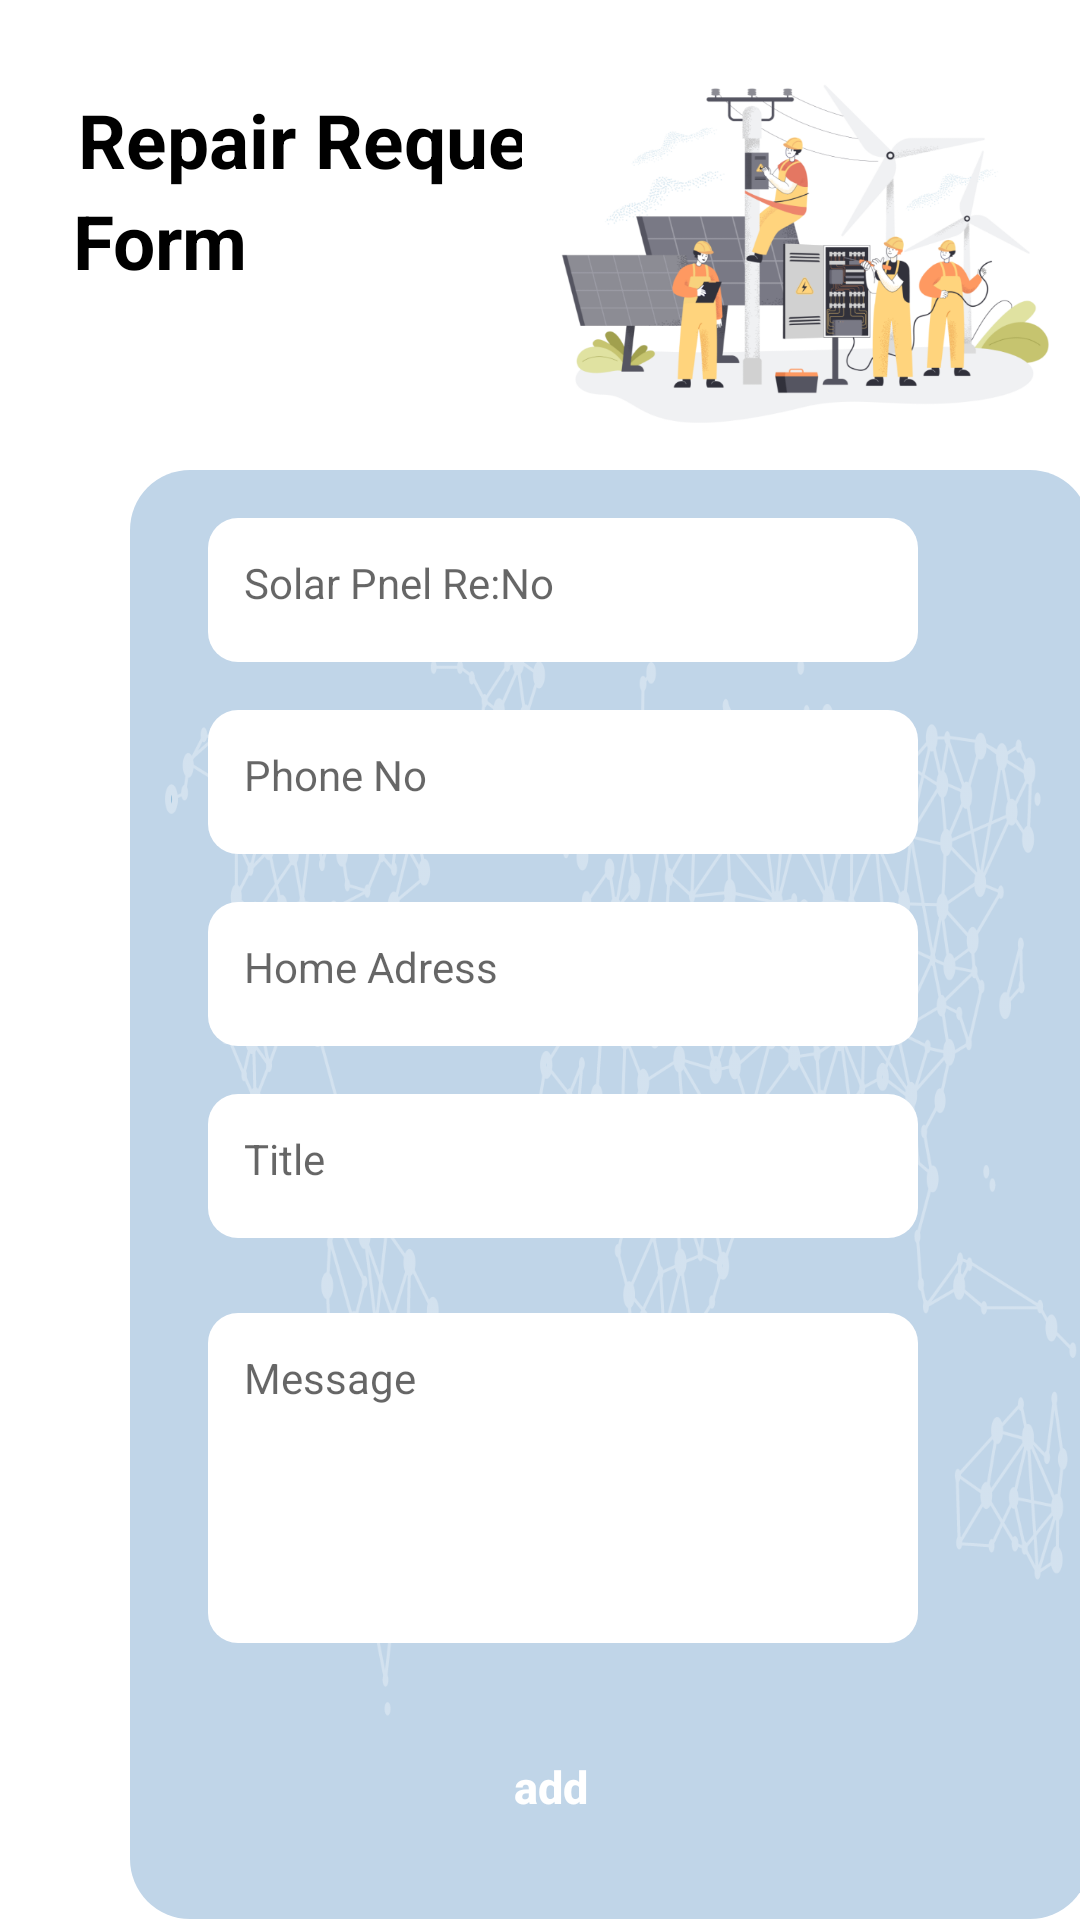

Write the Android layout XML for this screen, with the resource values it uses.
<!-- AndroidManifest.xml: application theme Theme.UEE_Project -->
<!-- res/layout/fragment_repair.xml -->
<?xml version="1.0" encoding="utf-8"?>
<ScrollView xmlns:android="http://schemas.android.com/apk/res/android"
    xmlns:app="http://schemas.android.com/apk/res-auto"
    xmlns:tools="http://schemas.android.com/tools"
    android:layout_width="match_parent"
    android:layout_height="match_parent"
    android:background="@color/white"
    android:fadingEdge="vertical"
    android:fadingEdgeLength="250dp"
    android:fillViewport="true"
    android:requiresFadingEdge="vertical"
    android:overScrollMode="always"
    android:scrollbars="none">

    <androidx.constraintlayout.widget.ConstraintLayout
        android:layout_width="match_parent"
        android:layout_height="wrap_content"
        android:elevation="0dp"
        android:fitsSystemWindows="true">


        <TextView
            android:id="@+id/textView5"
            android:layout_width="wrap_content"
            android:layout_height="wrap_content"
            android:layout_marginStart="8dp"
            android:text="Repair Request"
            android:textColor="@color/black"
            android:textSize="25sp"
            android:textStyle="bold"
            app:layout_constraintBottom_toTopOf="@+id/imageView7"
            app:layout_constraintStart_toStartOf="@+id/guideline21"
            app:layout_constraintTop_toTopOf="@+id/guideline20"
            app:layout_constraintVertical_bias="0.154" />

        <TextView
            android:id="@+id/textView6"
            android:layout_width="wrap_content"
            android:layout_height="wrap_content"
            android:text="Form"
            android:textColor="@color/black"
            android:textSize="25sp"
            android:textStyle="bold"
            app:layout_constraintEnd_toStartOf="@+id/imageView3"
            app:layout_constraintHorizontal_bias="0.064"
            app:layout_constraintStart_toStartOf="@+id/guideline21"
            app:layout_constraintTop_toBottomOf="@+id/textView5" />

        <ImageView
            android:id="@+id/imageView3"
            android:layout_width="186dp"
            android:layout_height="146dp"
            android:layout_gravity="center_horizontal"
            android:maxLines="2"
            android:minHeight="40dp"
            android:src="@drawable/repair_img"
            app:layout_constraintBottom_toTopOf="@+id/imageView7"
            app:layout_constraintEnd_toEndOf="parent"
            app:layout_constraintHorizontal_bias="1.0"
            app:layout_constraintStart_toStartOf="parent"
            app:layout_constraintTop_toTopOf="@+id/guideline20" />

        <ImageView
            android:id="@+id/imageView7"
            android:layout_width="320dp"
            android:layout_height="483dp"
            android:layout_marginTop="144dp"
            android:src="@drawable/form_bg"
            app:layout_constraintEnd_toStartOf="@+id/guideline17"
            app:layout_constraintHorizontal_bias="0.0"
            app:layout_constraintStart_toStartOf="@+id/guideline16"
            app:layout_constraintTop_toTopOf="@+id/guideline20" />

        <ImageView
            android:id="@+id/imageView"
            android:layout_width="320dp"
            android:layout_height="483dp"
            android:layout_marginTop="144dp"
            android:src="@drawable/form_tr"
            app:layout_constraintEnd_toStartOf="@+id/guideline17"
            app:layout_constraintHorizontal_bias="0.0"
            app:layout_constraintStart_toStartOf="@+id/guideline16"
            app:layout_constraintTop_toTopOf="@+id/guideline20" />

        <EditText
            android:id="@+id/reNo"
            android:layout_width="0dp"
            android:layout_height="wrap_content"
            android:layout_marginStart="8dp"
            android:layout_marginTop="16dp"
            android:background="@drawable/edit_text_bg"
            android:fontFamily="sans-serif"
            android:gravity="start"
            android:hint="Solar Pnel Re:No"
            android:minWidth="10dp"
            android:minHeight="48dp"
            android:padding="12dp"
            android:textColor="@color/black"
            android:textSize="14sp"
            app:layout_constraintEnd_toStartOf="@+id/guideline8"
            app:layout_constraintHorizontal_bias="1.0"
            app:layout_constraintStart_toStartOf="@+id/guideline7"
            app:layout_constraintTop_toTopOf="@+id/imageView7" />

        <EditText
            android:id="@+id/phone"
            android:layout_width="0dp"
            android:layout_height="wrap_content"
            android:layout_marginStart="8dp"
            android:layout_marginTop="16dp"
            android:background="@drawable/edit_text_bg"
            android:gravity="start"
            android:hint="Phone No"
            android:maxLines="2"
            android:minHeight="48dp"
            android:padding="12dp"
            android:textColor="@color/black"
            android:textSize="14sp"
            app:layout_constraintEnd_toStartOf="@+id/guideline8"
            app:layout_constraintStart_toStartOf="@+id/guideline7"
            app:layout_constraintTop_toBottomOf="@+id/reNo" />


        <EditText

            android:id="@+id/home"
            android:layout_width="0dp"
            android:layout_height="wrap_content"
            android:layout_marginStart="8dp"
            android:layout_marginTop="16dp"
            android:background="@drawable/edit_text_bg"
            android:gravity="start"
            android:hint="Home Adress"
            android:maxLines="2"
            android:minHeight="48dp"
            android:padding="12dp"
            android:textColor="@color/black"
            android:textSize="14sp"
            app:layout_constraintEnd_toStartOf="@+id/guideline8"
            app:layout_constraintStart_toStartOf="@+id/guideline7"
            app:layout_constraintTop_toBottomOf="@+id/phone" />


        <EditText
            android:id="@+id/title"
            android:layout_width="0dp"
            android:layout_height="wrap_content"
            android:layout_marginStart="8dp"
            android:layout_marginTop="16dp"
            android:background="@drawable/edit_text_bg"
            android:gravity="start"
            android:hint="Title"
            android:maxLines="2"
            android:minHeight="48dp"
            android:padding="12dp"
            android:textColor="@color/black"
            android:textSize="14sp"
            app:layout_constraintEnd_toStartOf="@+id/guideline8"
            app:layout_constraintStart_toStartOf="@+id/guideline7"
            app:layout_constraintTop_toBottomOf="@+id/home" />

        <EditText
            android:id="@+id/msg"
            android:layout_width="0dp"
            android:layout_height="wrap_content"
            android:layout_marginStart="8dp"
            android:layout_marginTop="25dp"
            android:background="@drawable/edit_text_bg"
            android:gravity="start"
            android:hint="Message"
            android:maxLines="10"
            android:minHeight="110dp"
            android:padding="12dp"
            android:textColor="@color/black"
            android:textSize="14sp"
            app:layout_constraintEnd_toStartOf="@+id/guideline8"
            app:layout_constraintStart_toStartOf="@+id/guideline7"
            app:layout_constraintTop_toBottomOf="@+id/title" />

        <androidx.appcompat.widget.AppCompatButton
            android:id="@+id/request_add_btn"
            android:layout_width="0dp"
            android:layout_height="48dp"
            android:layout_marginTop="24dp"

            android:background="@drawable/btn_bg"
            android:text="add"
            android:textAllCaps="false"
            android:textColor="@color/white"
            android:textSize="15sp"
            android:textStyle="bold"
            app:layout_constraintEnd_toStartOf="@+id/guideline8"
            app:layout_constraintHorizontal_bias="0.0"

            app:layout_constraintStart_toStartOf="@+id/guideline7"
            app:layout_constraintTop_toBottomOf="@+id/msg"
            tools:ignore="MissingConstraints" />

        <androidx.constraintlayout.widget.Guideline
            android:id="@+id/guideline15"
            android:layout_width="wrap_content"
            android:layout_height="wrap_content"
            android:orientation="horizontal"
            app:layout_constraintGuide_percent="0.0" />

        <androidx.constraintlayout.widget.Guideline
            android:id="@+id/guideline22"
            android:layout_width="wrap_content"
            android:layout_height="wrap_content"
            android:orientation="horizontal"
            app:layout_constraintGuide_percent="0.95" />

        <androidx.constraintlayout.widget.Guideline
            android:id="@+id/guideline16"
            android:layout_width="wrap_content"
            android:layout_height="wrap_content"
            android:orientation="vertical"
            app:layout_constraintGuide_percent="0.12" />

        <androidx.constraintlayout.widget.Guideline
            android:id="@+id/guideline17"
            android:layout_width="wrap_content"
            android:layout_height="wrap_content"
            android:orientation="vertical"
            app:layout_constraintGuide_percent="0.90" />

        <androidx.constraintlayout.widget.Guideline
            android:id="@+id/guideline7"
            android:layout_width="wrap_content"
            android:layout_height="wrap_content"
            android:orientation="vertical"
            app:layout_constraintGuide_percent="0.17" />

        <androidx.constraintlayout.widget.Guideline
            android:id="@+id/guideline8"
            android:layout_width="wrap_content"
            android:layout_height="wrap_content"
            android:orientation="vertical"
            app:layout_constraintGuide_percent="0.85" />

        <androidx.constraintlayout.widget.Guideline
            android:id="@+id/guideline20"
            android:layout_width="wrap_content"
            android:layout_height="wrap_content"
            android:orientation="horizontal"
            app:layout_constraintGuide_percent="0.02" />

        <androidx.constraintlayout.widget.Guideline
            android:id="@+id/guideline21"
            android:layout_width="wrap_content"
            android:layout_height="wrap_content"
            android:orientation="vertical"
            app:layout_constraintGuide_percent="0.05" />




    </androidx.constraintlayout.widget.ConstraintLayout>
</ScrollView>
<!-- resources referenced by this layout -->
<resources>
  <color name="black">#FF000000</color>
  <color name="white">#FFFFFFFF</color>
  <!-- drawable edit_text_bg (drawable-v24) -->
  <?xml version="1.0" encoding="utf-8"?>
  <selector xmlns:android="http://schemas.android.com/apk/res/android"
      android:shape="rectangle">
      <item android:state_pressed="true" >
          <shape android:shape="rectangle"  >
              <corners android:radius="10dip" />
              <stroke android:color="@null"/>
              <solid android:color="@color/white"/>
          </shape>
      </item>
      <item android:state_focused="true">
          <shape android:shape="rectangle">
              <corners android:radius="10dip" />
              <stroke android:color="@null"/>
              <solid android:color="@color/white"/>
          </shape>
      </item>
      <item >
          <shape android:shape="rectangle"  >
              <corners android:radius="10dip" />
              <stroke android:color="@null"/>
              <solid android:color="@color/white"/>
          </shape>
      </item>
  
  </selector>
  <!-- drawable form_bg (drawable-v24) -->
  <?xml version="1.0" encoding="utf-8"?>
  <shape xmlns:android="http://schemas.android.com/apk/res/android"
      android:shape="rectangle">
  
      <solid android:color="#C0D5E8"/>
  
      <corners android:radius="20dp"/>
  
  </shape>
  <!-- drawable form_tr: png bitmap (drawable-v24, 303277 bytes) -->
  <!-- drawable repair_img: png bitmap (drawable-v24, 163189 bytes) -->
  <style name="Theme.UEE_Project" parent="Theme.MaterialComponents.DayNight.NoActionBar">
          
          <item name="colorPrimary">@color/black</item>
          <item name="colorPrimaryVariant">@color/purple_700</item>
          <item name="colorOnPrimary">@color/black</item>
          
          <item name="colorSecondary">@color/light_gray</item>
          <item name="colorSecondaryVariant">@color/teal_700</item>
          <item name="colorOnSecondary">@color/black</item>
          
          <item name="android:statusBarColor" tools:targetApi="l">?attr/colorPrimaryVariant</item>
          
          <item name="colorOnSurface">@color/light_gray</item>
          <item name="colorError">@color/red</item>
          <item name="android:textColorPrimary">@color/black</item>
          <item name="android:windowTranslucentStatus">true</item>
          <item name="android:windowTranslucentNavigation">true</item>
          <item name="android:windowDisablePreview">true</item>
      </style>
  <color name="purple_700">#FF3700B3</color>
  <color name="light_gray">#F8F8F8</color>
  <color name="teal_700">#FF018786</color>
  <color name="red">#ff0000</color>
</resources>
